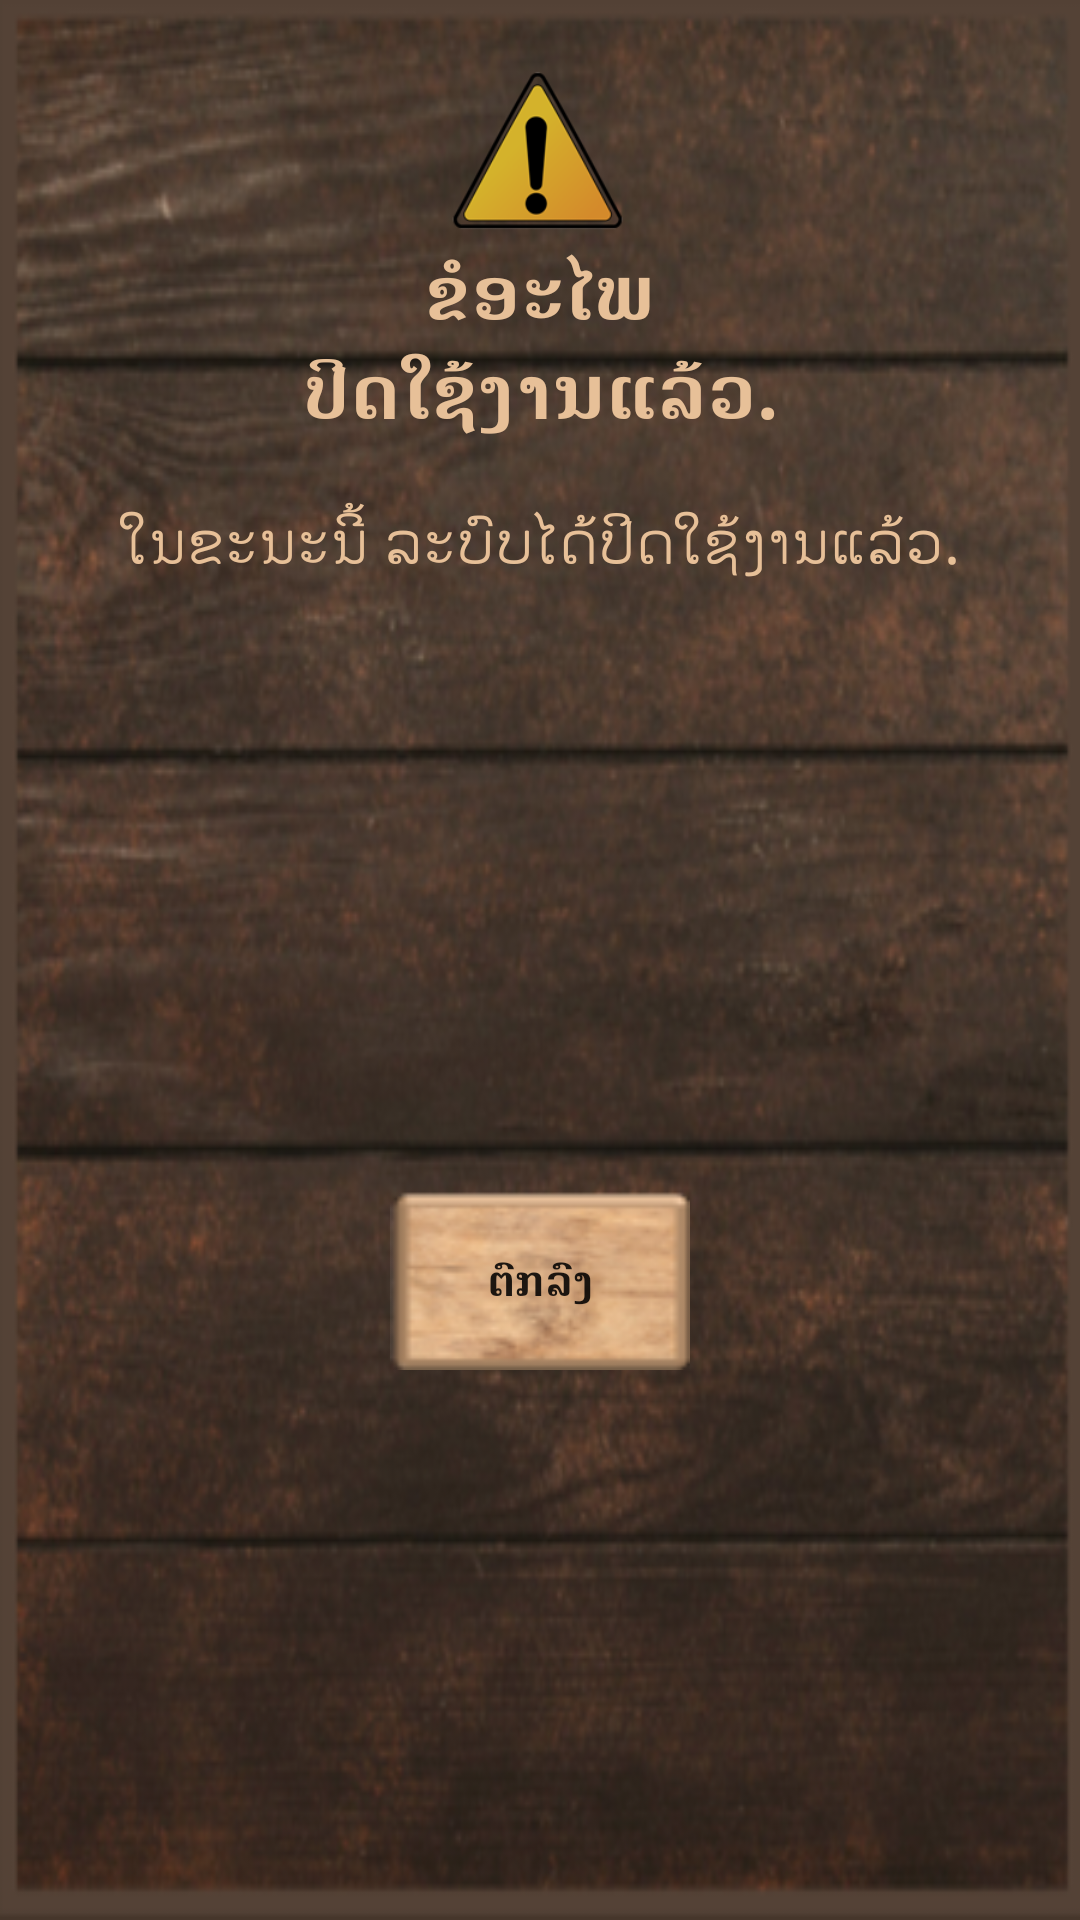

Android layout source for this screen:
<!-- AndroidManifest.xml: application theme AppTheme -->
<!-- res/layout/dialog_block_game.xml -->
<?xml version="1.0" encoding="utf-8"?>
<LinearLayout
    xmlns:android="http://schemas.android.com/apk/res/android"
    android:layout_width="match_parent"
    android:layout_height="wrap_content"
    android:orientation="vertical"
    android:padding="20dp"
    android:background="@drawable/setting_background">

    <RelativeLayout
        android:layout_width="match_parent"
        android:layout_height="60dp">

        <ImageView
            android:layout_width="match_parent"
            android:layout_height="match_parent"
            android:layout_centerInParent="true"
            android:src="@drawable/header_icon_warning"/>

    </RelativeLayout>

    <RelativeLayout
        android:layout_width="match_parent"
        android:layout_height="wrap_content">

        <TextView
            android:layout_width="match_parent"
            android:layout_height="wrap_content"
            android:text="@string/EndOfService"
            android:textStyle="bold"
            android:textSize="25sp"
            android:textColor="@color/colorSubList"
            android:gravity="center"/>

    </RelativeLayout>

    <RelativeLayout
        android:layout_marginTop="20dp"
        android:layout_width="match_parent"
        android:layout_height="230dp">

        <TextView
            android:layout_width="match_parent"
            android:layout_height="wrap_content"
            android:textSize="20sp"
            android:text="@string/description_end_of_service"
            android:textColor="@color/colorSubList"
            android:gravity="center"/>

    </RelativeLayout>

    <RelativeLayout
        android:layout_width="match_parent"
        android:layout_height="60dp">

        <Button
            android:id="@+id/suspend_ok_button"
            android:layout_width="100dp"
            android:layout_height="match_parent"
            android:layout_centerInParent="true"
            android:background="@drawable/button_backgroud"
            android:text="@string/OK"
            android:textStyle="bold"/>

    </RelativeLayout>

</LinearLayout>
<!-- resources referenced by this layout -->
<resources>
  <color name="colorSubList">#E7C098</color>
  <!-- drawable button_backgroud: png bitmap (drawable, 7459 bytes) -->
  <!-- drawable header_icon_warning: png bitmap (drawable, 9619 bytes) -->
  <!-- drawable setting_background: png bitmap (drawable, 261016 bytes) -->
  <string name="EndOfService">ຂໍອະໄພ\nປິດໃຊ້ງານແລ້ວ.</string>
  <string name="OK">ຕົກລົງ</string>
  <string name="description_end_of_service">ໃນຂະນະນີ້ ລະບົບໄດ້ປິດໃຊ້ງານແລ້ວ.</string>
  <style name="AppTheme" parent="Theme.AppCompat.Light.DarkActionBar">
          
          <item name="colorPrimary">#FF533623</item>
          <item name="colorPrimaryDark">#FF533623</item>
          <item name="colorAccent">#FF533623</item>
      </style>
</resources>
